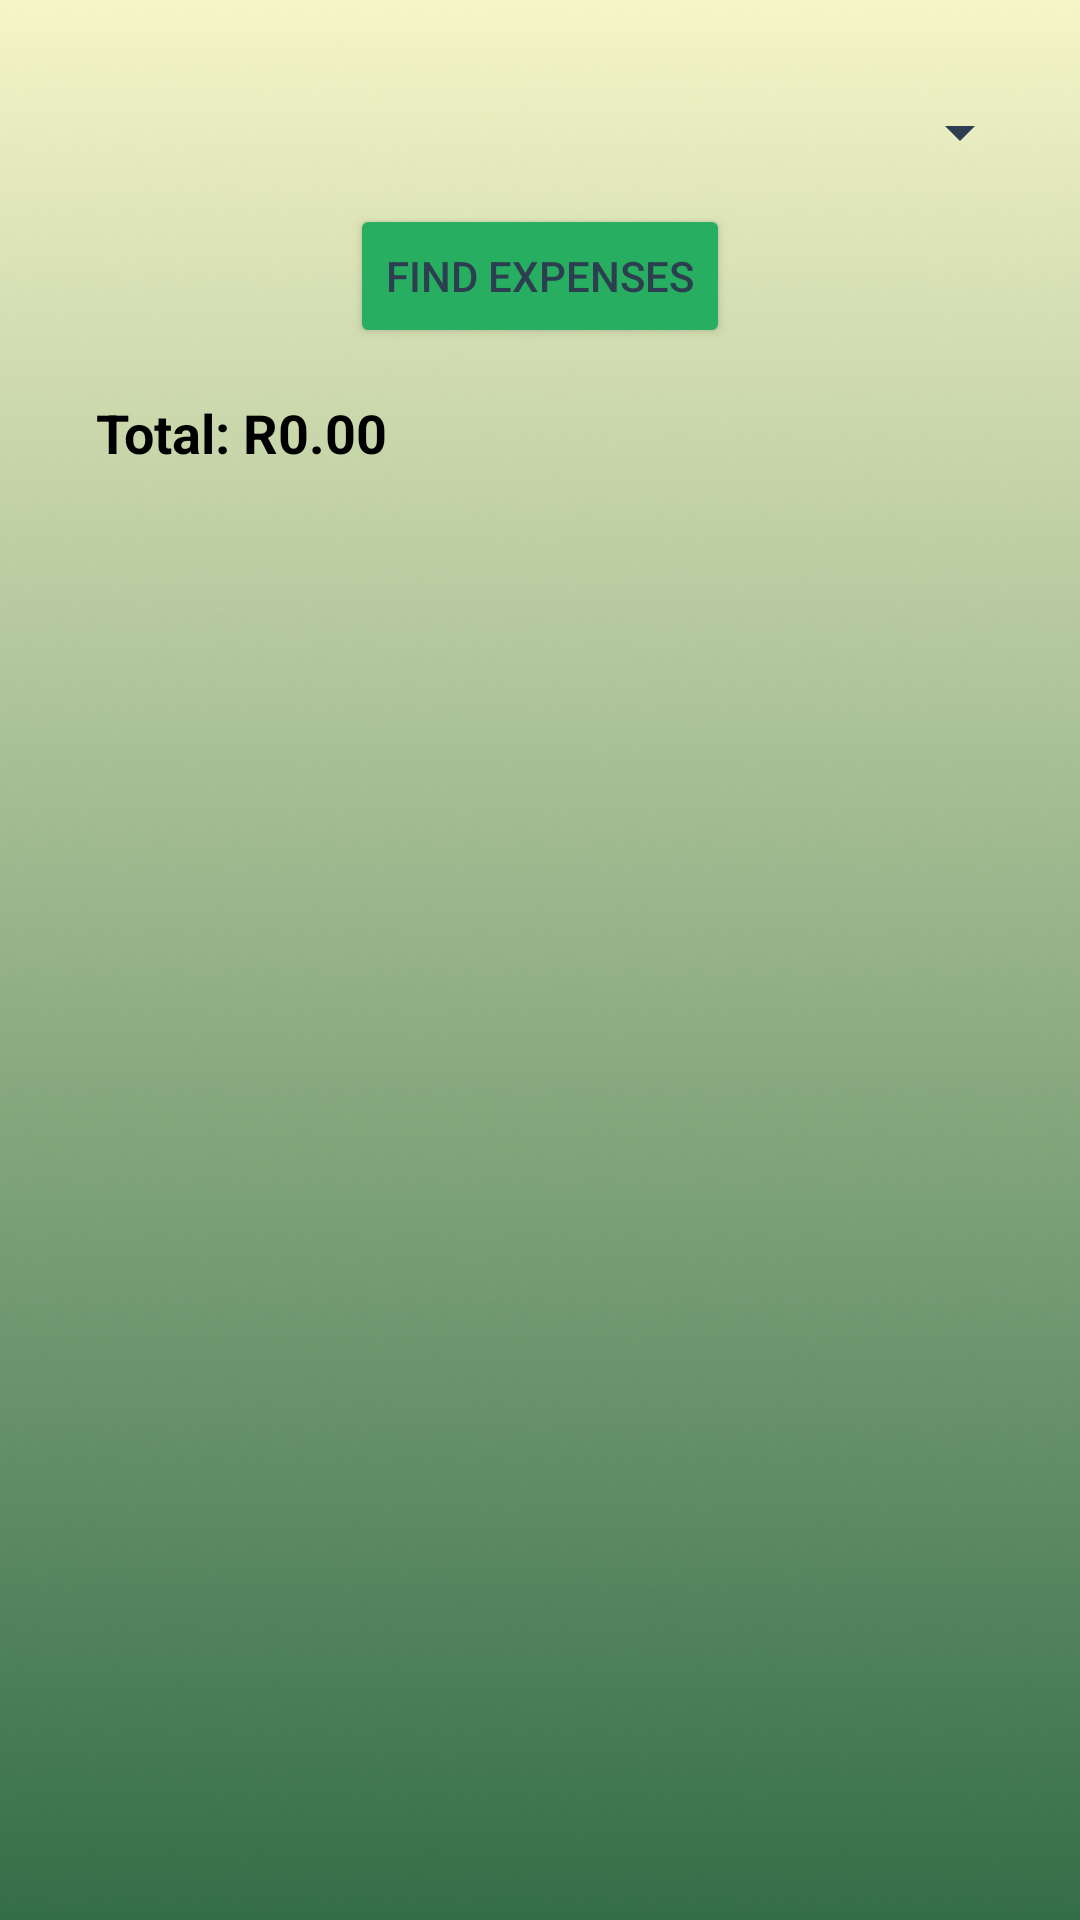

The Android layout XML behind this screen, and the referenced resources:
<!-- AndroidManifest.xml: application theme Theme.KasiSave -->
<!-- res/layout/activity_find_expense_by_category.xml -->
<?xml version="1.0" encoding="utf-8"?>
<androidx.constraintlayout.widget.ConstraintLayout xmlns:android="http://schemas.android.com/apk/res/android"
    xmlns:app="http://schemas.android.com/apk/res-auto"
    android:layout_width="match_parent"
    android:layout_height="match_parent"
    android:background="@drawable/backround_colour"
    android:padding="16dp">

    
    <Spinner
        android:id="@+id/categorySpinner"
        android:layout_width="0dp"
        android:layout_height="wrap_content"
        android:layout_marginTop="16dp"
        app:layout_constraintEnd_toEndOf="parent"
        app:layout_constraintStart_toStartOf="parent"
        app:layout_constraintTop_toTopOf="parent" />

    
    <Button
        android:id="@+id/findButton"
        android:layout_width="wrap_content"
        android:layout_height="wrap_content"
        android:layout_marginTop="12dp"
        android:text="Find Expenses"
        app:layout_constraintEnd_toEndOf="parent"
        app:layout_constraintStart_toStartOf="parent"
        app:layout_constraintTop_toBottomOf="@id/categorySpinner" />

    <TextView
        android:id="@+id/totalCostTextView"
        android:layout_width="match_parent"
        android:layout_height="wrap_content"
        android:padding="16dp"
        android:text="Total: R0.00"
        android:textColor="@android:color/black"
        android:textSize="18sp"
        android:textStyle="bold"
        app:layout_constraintTop_toBottomOf="@id/findButton" />

    
    <androidx.recyclerview.widget.RecyclerView
        android:id="@+id/expensesRecyclerView"
        android:layout_width="0dp"
        android:layout_height="0dp"
        android:layout_marginTop="16dp"
        app:layout_constraintBottom_toBottomOf="parent"
        app:layout_constraintEnd_toEndOf="parent"
        app:layout_constraintStart_toStartOf="parent"
        app:layout_constraintTop_toBottomOf="@id/totalCostTextView" />


</androidx.constraintlayout.widget.ConstraintLayout>
<!-- resources referenced by this layout -->
<resources>
  <!-- drawable backround_colour: png bitmap (drawable, 218769 bytes) -->
  <style name="Theme.KasiSave" parent="Theme.MaterialComponents.DayNight.NoActionBar">
          
          <item name="colorPrimary">#27AE60</item> 
          <item name="colorPrimaryVariant">#219653</item> 
          <item name="colorOnPrimary">#FFFFFF</item> 
  
          
          <item name="colorSecondary">#F1C40F</item> 
          <item name="colorSecondaryVariant">#D4AC0D</item>
          <item name="colorOnSecondary">#000000</item> 
  
          
          <item name="android:colorBackground">#F9F9F9</item> 
          <item name="colorSurface">#FFFFFF</item>
          <item name="colorOnSurface">#2C3E50</item> 
          <item name="android:textColorPrimary">#2C3E50</item>
  
          
          <item name="colorError">#E74C3C</item>
          <item name="colorOnError">#FFFFFF</item>
  
          
          <item name="colorControlNormal">#2C3E50</item>
          <item name="colorControlActivated">#27AE60</item>
          <item name="colorButtonNormal">#27AE60</item>
  
          
          <item name="android:statusBarColor" tools:targetApi="l">#219653</item>
          <item name="android:navigationBarColor" tools:targetApi="l">#398125</item>
  
          
          <item name="android:forceDarkAllowed">false</item>
  
          
          <item name="hintTextColor">@color/white</item>
          <item name="textInputStyle">@style/CustomTextInputStyle</item>
      </style>
  <color name="white">#FFFFFFFF</color>
  <style name="CustomTextInputStyle" parent="Widget.MaterialComponents.TextInputLayout.FilledBox">
          <item name="hintTextColor">@color/white</item>
          <item name="android:textColorHint">@color/white</item>
      </style>
</resources>
